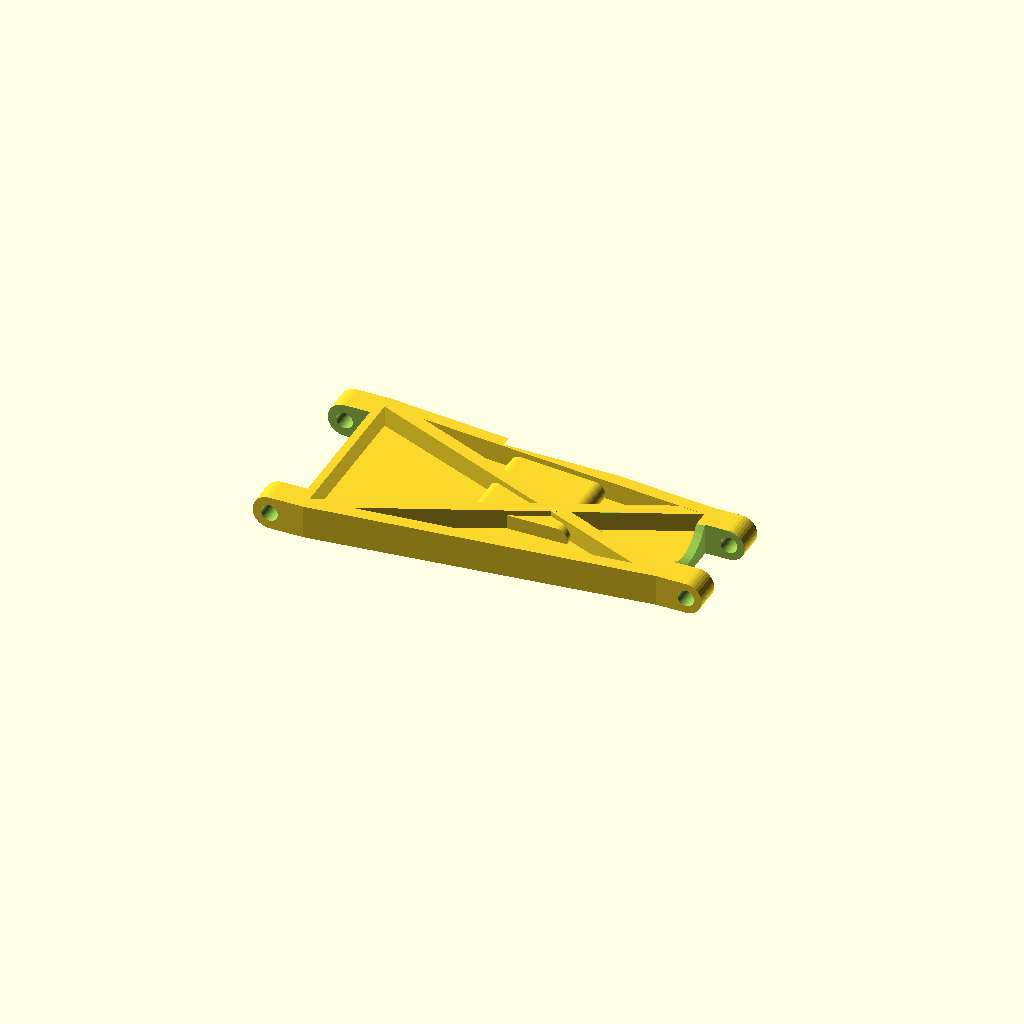
Cell 1: the model at its default parameters.
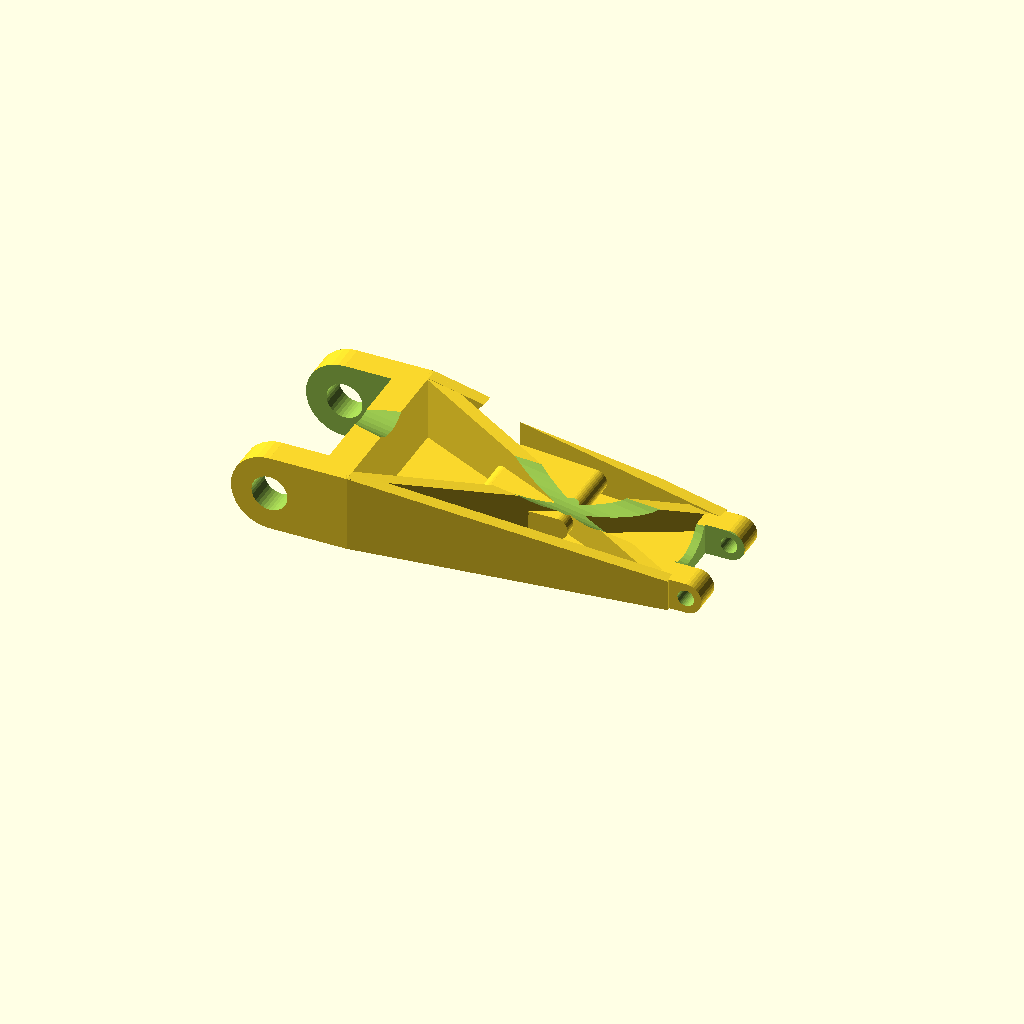
Cell 2 — Inner_Hole_Diam set to 8, the other parameters unchanged.
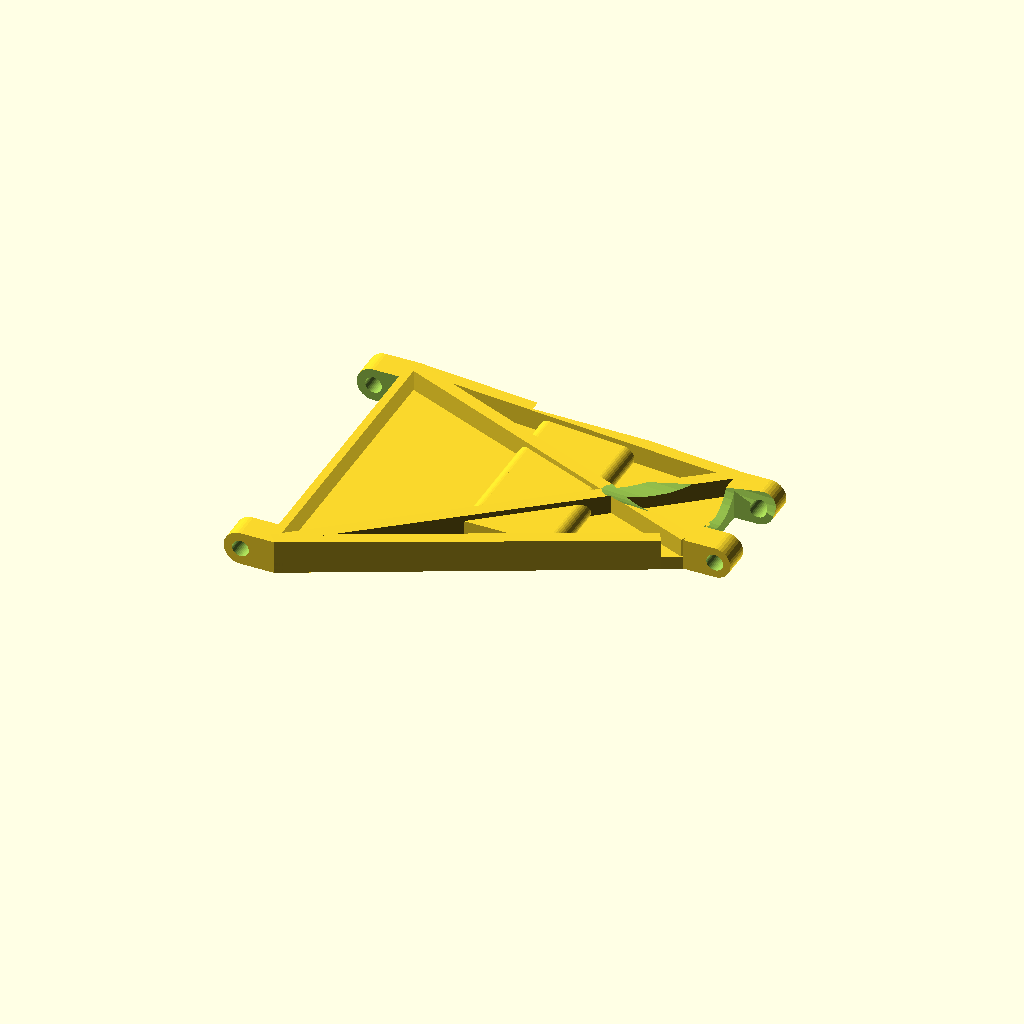
Cell 3: the same model with Frame_Width = 60.
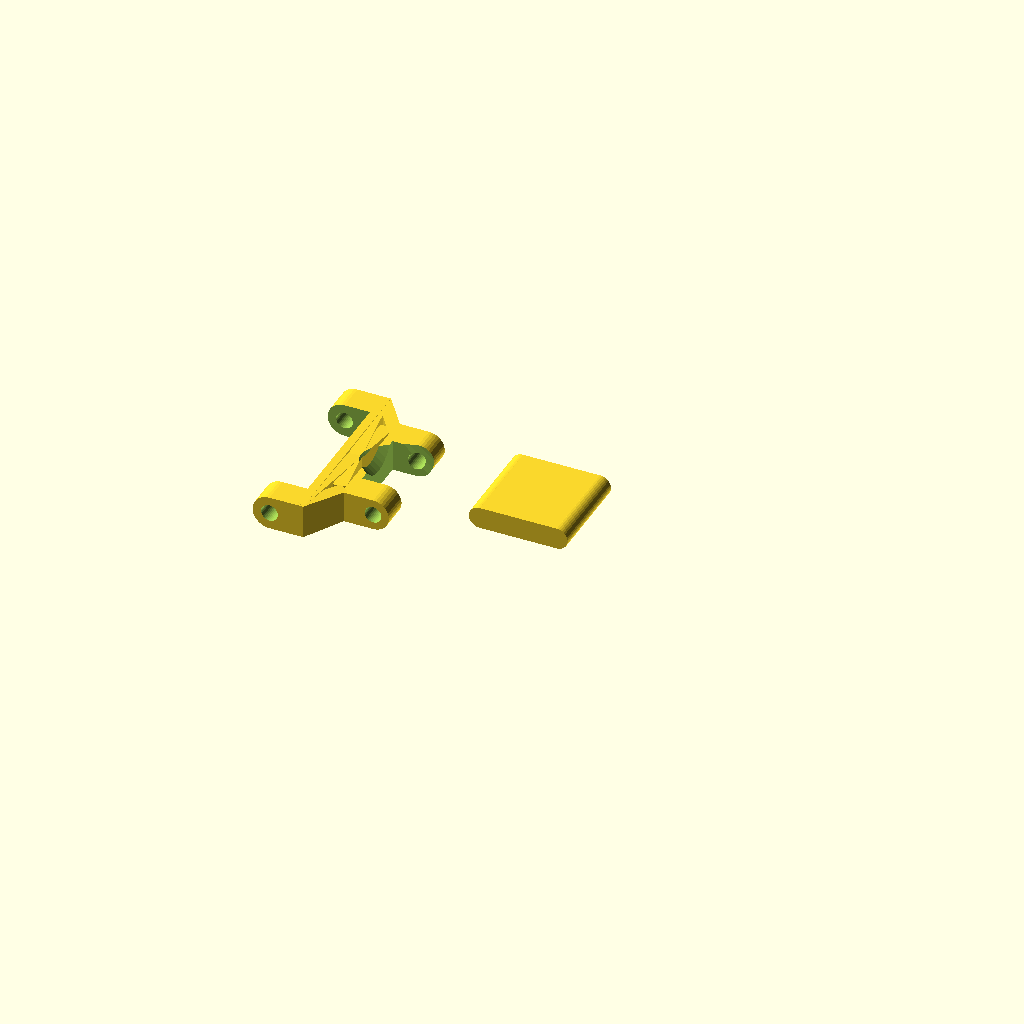
Cell 4: the same model with Arm_Length = 20.
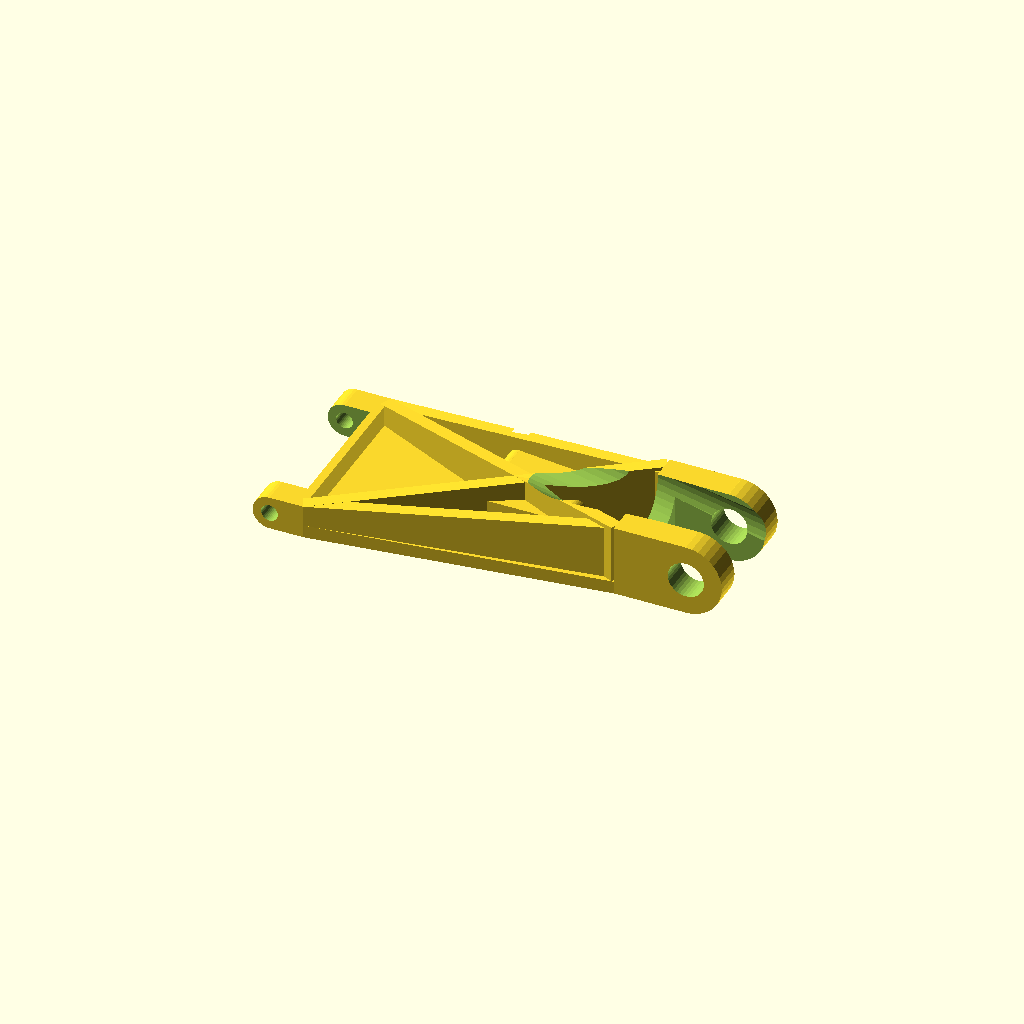
Cell 5: the same model with Outer_Hole_Diam = 8.
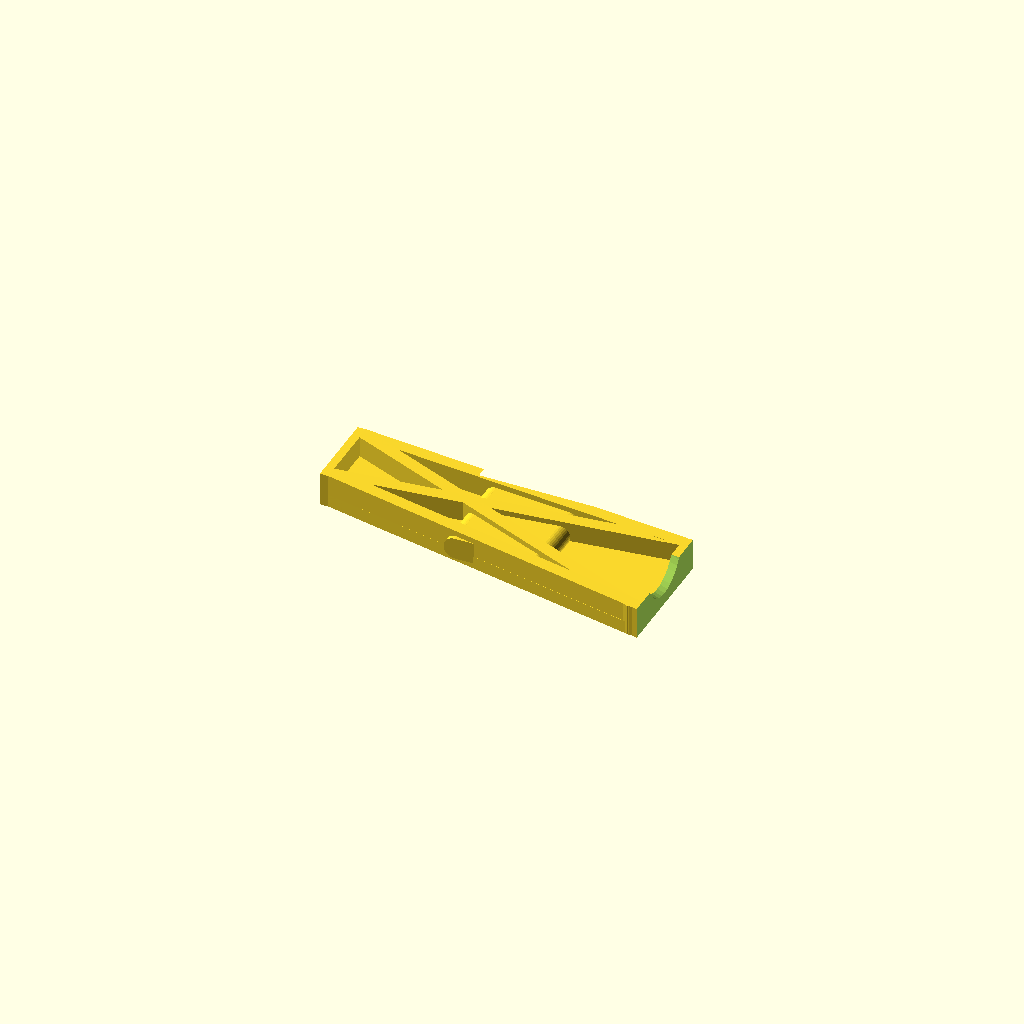
Cell 6 — Knuckle_Width set to 40, the other parameters unchanged.
All cells are drawn from one camera (rotation 55°, 0°, 25°, orthographic, colour scheme Cornfield), so only the parameter changes between them.
OpenSCAD source file inputs/thingiverse/files/thing-2958791/files/Car-arm-Generator.scad:
// RC car arm
// Eric Lindholm

// There are a lot of parameters for this file.
// All sizes are in mm.

// The diameter of the pin at the frame point. This controls the thickness of the part.
Inner_Hole_Diam=3.5;    // [2:0.5:8]
// The frame width is the distance between the two hole mounts for the inner joint.
Frame_Width=31;       // [10:1:60]
// The arm length is the distance between the frame point and the knuckle.
Arm_Length=93;        // [20:1:150]
// The diameter of the pin at the knuckle point. This controls the slope of the part.
Outer_Hole_Diam=3.5;    // [2:0.5:8]
// The knuckle width is the distance between the two hole mounts on the knuckle.
Knuckle_Width=15;     // [6:1:40]
// The distance around the knuckle width. This also affects the width around the frame mount.
Max_Knuckle_Width=28; // [8:1:80]
//  The Y distance between the frame mounting point and knuckle mounting point. 
Knuckle_Offset=7;   // [-30:1:80] 
// Number of holes between the frame and knuckle. This is where the shocks mount. 
Middle_Hole_Number=4; // [0:1:8]
// This is the distance from the frame point to the MIDDLE shock mount.
Middle_Hole_X=50;     // [10:1:120]
// This is the distance from the front of the frame mount to the flat of the shock mount areas.
Middle_Hole_Offset=5;     // [0:1:50]
// This is the diameter of each shock mount hole.
Middle_Hole_Diam=3;   // [1.5:0.5:8]
// This creates a round channel for an axle, where the outer edge of the channel corresponds to the knuckle swivel point and 1 diameter above the frame swivel point. 0 = disable
Channel_Diam=16;       // [0:0.5:20]
// This basically mirrors the part. Or, you could have both sides in the same file.
Side="Right";         // ["Left","Right","Both"]

// Preview[view:south east, tilt: top diagonal]

/* [hidden] */

// Make the thing
if(Side=="Right")
	arm();
if(Side=="Left")
	mirror([1,0,0])
		arm();
if(Side=="Both") {
	translate([ht,0,0])
		arm();
	translate([-ht,0,0])
		mirror([1,0,0])
			arm();
}

// Other parameters
$fn=36;
Rib_Thickness=3;
Mount_Width=0.5*Frame_Width;     // The depth of the shock mount holes
Tolerance=0.2;     // expands all hole diameters by this much
// Math
ht=2.25*Inner_Hole_Diam;
knucklecenterline=(Frame_Width-Knuckle_Width)/2-Knuckle_Offset;
extra=(Max_Knuckle_Width-Knuckle_Width)/2;
maxwidth=Frame_Width+extra*2;
endht=2.1*Outer_Hole_Diam;
polygonend=Arm_Length-endht;
Middle_Hole_Y=maxwidth/2-Middle_Hole_Offset;
// All the ribs math
//langle=atan(0.5*(ht-endht-0.1)/(polygonend-ht));
//langlelen=(polygonend-ht)/cos(langle)+0.5;
sangleR=atan(0.5*(Max_Knuckle_Width-maxwidth+knucklecenterline*2)/(polygonend-endht));
sanglelenR=(polygonend-ht)/cos(sangleR)+endht/2;
sangleL=atan(0.5*(Max_Knuckle_Width-maxwidth-knucklecenterline*2)/(polygonend-endht));
sanglelenL=(polygonend-ht)/cos(sangleR)+endht/2;
changley=atan((Channel_Diam+Outer_Hole_Diam/2)/Arm_Length);
changlez=atan(knucklecenterline/polygonend);
chlen=Arm_Length*2;
crangleR=-atan((Max_Knuckle_Width/2+maxwidth/2-Rib_Thickness-knucklecenterline)/(polygonend-ht));
cranglelenR=(polygonend-ht)/cos(crangleR)+Rib_Thickness/4;
crangleL=atan((Max_Knuckle_Width/2+maxwidth/2
-Rib_Thickness+knucklecenterline)/(polygonend-ht));
cranglelenL=(polygonend-ht)/cos(crangleL)+Rib_Thickness/4;
// Shock mount math
mountxlen=Middle_Hole_Diam*1.5*Middle_Hole_Number;
holedepth=Mount_Width*1.4;
m=-0.5*(maxwidth-Max_Knuckle_Width+knucklecenterline)/(polygonend-ht);
insidehole=(Middle_Hole_Y+Mount_Width-m*Middle_Hole_X<=Max_Knuckle_Width/2+knucklecenterline-m*polygonend);


//Debug
//echo(knucklecenterline);
//echo(sangle);
//echo(m);
//echo(Middle_Hole_Y-m*Middle_Hole_X);
//echo(Max_Knuckle_Width-m*polygonend);
//echo(insidehole);

// Main module
module arm() {
difference() {
	// Positive entities
	union() {
		// Frame mount point
		translate([0,0,ht/2])
			rotate(90,[1,0,0])
				cylinder(r=ht/2,h=maxwidth,center=true);
		translate([ht/2,0,ht/2])
			cube([ht,maxwidth,ht],center=true);
		// Main: create lower portion, then side ribs, then cross-ribs
		// Flat base
		//translate([ht,0,0])
			//rotate(-langle,[0,1,0])
				linear_extrude(height=Rib_Thickness,convexity=10,twist=0)
					polygon(points=[[ht,maxwidth/2],[ht,-maxwidth/2],[polygonend,knucklecenterline-Max_Knuckle_Width/2],[polygonend,knucklecenterline+Max_Knuckle_Width/2]]);
		// Side ribs
		translate([ht,maxwidth/2,0])
			rotate(sangleR,[0,0,1])
				rotate(90,[1,0,0])
					linear_extrude(height=Rib_Thickness,convexity=10,twist=0)
						polygon(points=[[0,0],[sanglelenR,0],[sanglelenR,endht],[0,ht]]);
		translate([ht,-maxwidth/2,0])
			rotate(-sangleL,[0,0,1])
				rotate(-90,[1,0,0])
					linear_extrude(height=Rib_Thickness,convexity=10,twist=0)
						polygon(points=[[0,0],[sanglelenL,0],[sanglelenL,-endht],[0,-ht]]);
		// Cross ribs
		translate([ht,maxwidth/2,0])
			rotate(crangleR,[0,0,1])
				rotate(90,[1,0,0])
					linear_extrude(height=Rib_Thickness,convexity=10,twist=0)
						polygon(points=[[0,0],[0,ht],[cranglelenR,endht],[cranglelenR,0]]);
		translate([ht,-maxwidth/2,0])
			rotate(crangleL,[0,0,1])
				rotate(-90,[1,0,0])
					linear_extrude(height=Rib_Thickness,convexity=10,twist=0)
						polygon(points=[[0,0],[0,-ht],[cranglelenL,-endht],[cranglelenL,0]]);

		// Knuckle Mount point
		translate([polygonend+endht/2,knucklecenterline,endht/2])
			cube([endht,Max_Knuckle_Width,endht],center=true);
		translate([Arm_Length,knucklecenterline,endht/2])
			rotate(90,[1,0,0])
				cylinder(r=endht/2,h=Max_Knuckle_Width,center=true);

		// Shock mounting points
		if(insidehole)
			translate([0,0,(endht+ht)/4])
				InsideMountHolePos();
		else
			translate([0,0,(endht+ht)/4])
				OutsideMountHolePos();
	}
	// Negative entities
	union() {
		// Frame hole and cut-out
		translate([0,0,ht/2])
			rotate(90,[1,0,0])
				cylinder(r=Inner_Hole_Diam/2+Tolerance,h=maxwidth+1,center=true);
		translate([0,0,ht/2])
			cube([ht+4,Frame_Width+Tolerance,ht+4], center=true);
		// Knuckle hole and cut-out
		translate([Arm_Length,knucklecenterline,endht/2])
			rotate(90,[1,0,0])
				cylinder(r=Outer_Hole_Diam/2+Tolerance,h=maxwidth+2    ,center=true);
		translate([Arm_Length,knucklecenterline,endht/2])
			cube([endht*3/2,Knuckle_Width+Tolerance,endht+1],center=true);
		// Axle channel cut-out
		translate([0,0,Channel_Diam*1.5+endht/2])
			rotate(changlez,[0,0,1])
				rotate(90+changley,[0,1,0])
		 			cylinder(r=Channel_Diam/2,h=chlen);

		// Shock mounting points
		if(insidehole)
			translate([0,0,(endht+ht)/4])
				InsideMountHoleNeg();
		else
			translate([0,0,(endht+ht)/4])
				OutsideMountHoleNeg();
	}
}
}

// Creates shock mountings inside rib area
module InsideMountHolePos() {
translate([Middle_Hole_X,Middle_Hole_Y,0])
	union() {
		cube([mountxlen,holedepth,Middle_Hole_Diam*1.7],center=true);
		translate([-mountxlen/2,0,0])
			rotate(90,[1,0,0])
				cylinder(r=Middle_Hole_Diam*0.85,h=holedepth,center=true);
		translate([mountxlen/2,0,0])
			rotate(90,[1,0,0])
				cylinder(r=Middle_Hole_Diam*0.85,h=holedepth,center=true);
	}
}

// negative section for the inside holes
module InsideMountHoleNeg() {
translate([Middle_Hole_X,Middle_Hole_Y,0])
	union() {
		cube([mountxlen,Mount_Width+Tolerance,ht*1.5],center=true);
		translate([-mountxlen/2,0,0])
			rotate(90,[1,0,0])
				cylinder(r=ht*0.75,h=Mount_Width+Tolerance,center=true);
		translate([mountxlen/2,0,0])
			rotate(90,[1,0,0])
				cylinder(r=ht*0.75,h=Mount_Width+Tolerance,center=true);
		if(Middle_Hole_Number>1)
			for(m=[1:1:Middle_Hole_Number])
				translate([-mountxlen/2+(m-1)*mountxlen/(Middle_Hole_Number-1),-Mount_Width,0])
					rotate(-90,[1,0,0])
						cylinder(r=Middle_Hole_Diam/2+Tolerance,h=holedepth+maxwidth/2,center=false);
		if(Middle_Hole_Number==1)
			translate([0,-Mount_Width,0])
				rotate(-90,[1,0,0])
					cylinder(r=Middle_Hole_Diam/2+Tolerance,h=holedepth+maxwidth/2,center=false);
	}
}

// Creates shock mountings outside rib area
module OutsideMountHolePos() {
translate([Middle_Hole_X,Middle_Hole_Y,0])
	union() {
		translate([0,-holedepth/2,0])
			cube([mountxlen,holedepth,Middle_Hole_Diam*1.7],center=true);
		translate([-mountxlen/2,-holedepth/2,0])
			rotate(90,[1,0,0])
				cylinder(r=Middle_Hole_Diam*0.85,h=holedepth,center=true);
		translate([mountxlen/2,-holedepth/2,0])
			rotate(90,[1,0,0])
				cylinder(r=Middle_Hole_Diam*0.85,h=holedepth,center=true);
	}
}

// Negative section for the outer holes
module OutsideMountHoleNeg() {
translate([Middle_Hole_X,Middle_Hole_Y,0])
	union()  {
		if(Middle_Hole_Number>1)
			for(m=[1:1:Middle_Hole_Number])
				translate([-mountxlen/2+(m-1)*mountxlen/(Middle_Hole_Number-1),0,0])
					rotate(90,[1,0,0])
						cylinder(r=Middle_Hole_Diam/2+Tolerance,holedepth*7/4,center=true);
		if(Middle_Hole_Number==1)
			rotate(90,[1,0,0])
				cylinder(r=Middle_Hole_Diam/2,holedepth*7/4,center=true);
		translate([0,holedepth/2,0])
			cube([mountxlen,holedepth,ht],center=true);
		translate([-mountxlen/2,holedepth/2,0])
			rotate(90,[1,0,0])
				cylinder(r=ht*0.75,h=holedepth,center=true);
		translate([mountxlen/2,holedepth/2,0])
			rotate(90,[1,0,0])
				cylinder(r=ht*0.75,h=holedepth,center=true);
	}
}
Parameter table extracted from the source (name, type, default, range or options):
Inner_Hole_Diam: number, default 3.5, range 2 to 8, step 0.5
Frame_Width: number, default 31, range 10 to 60, step 1
Arm_Length: number, default 93, range 20 to 150, step 1
Outer_Hole_Diam: number, default 3.5, range 2 to 8, step 0.5
Knuckle_Width: number, default 15, range 6 to 40, step 1
Max_Knuckle_Width: number, default 28, range 8 to 80, step 1
Knuckle_Offset: number, default 7, range -30 to 80, step 1
Middle_Hole_Number: number, default 4, range 0 to 8, step 1
Middle_Hole_X: number, default 50, range 10 to 120, step 1
Middle_Hole_Offset: number, default 5, range 0 to 50, step 1
Middle_Hole_Diam: number, default 3, range 1.5 to 8, step 0.5
Channel_Diam: number, default 16, range 0 to 20, step 0.5
Side: string, default "Right", options "Left", "Right", "Both"
